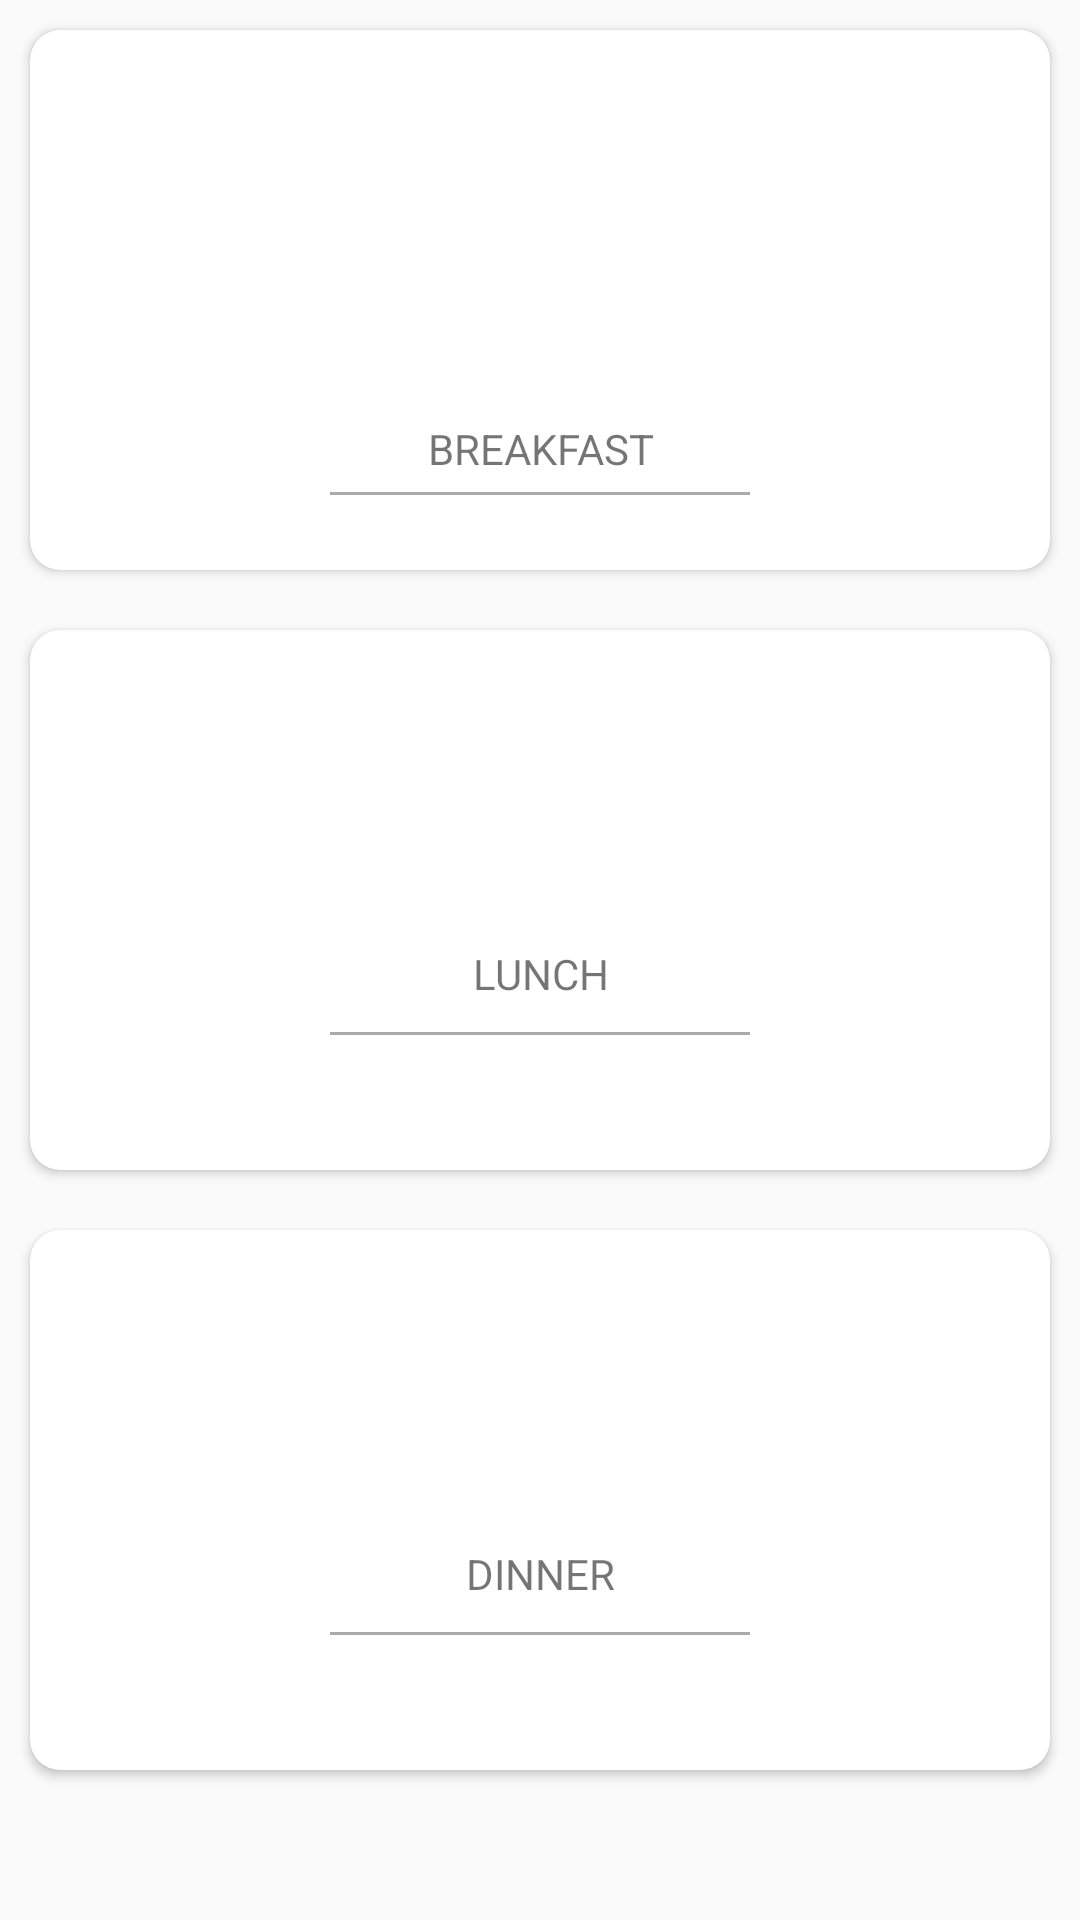

Layout XML and referenced resources for this Android screen:
<!-- AndroidManifest.xml: application theme AppTheme.NoActionBar -->
<!-- res/layout/home.xml -->
<?xml version="1.0" encoding="utf-8"?>
<android.support.design.widget.CoordinatorLayout xmlns:android="http://schemas.android.com/apk/res/android"
    xmlns:app="http://schemas.android.com/apk/res-auto"
    xmlns:tools="http://schemas.android.com/tools"
    android:layout_width="match_parent"
    android:layout_height="match_parent"
    android:fitsSystemWindows="true"
   >
<LinearLayout xmlns:android="http://schemas.android.com/apk/res/android"
    xmlns:card_view="http://schemas.android.com/apk/res-auto"
    android:orientation="vertical"
    android:layout_width="match_parent"
    android:layout_height="match_parent">


    <ScrollView
        android:layout_width="match_parent"
        android:layout_height="match_parent"
        android:scrollbars="none">


        <LinearLayout
            android:layout_width="match_parent"
            android:layout_height="match_parent"
            android:orientation="vertical">

            <LinearLayout
                android:id="@+id/parking"
                android:layout_width="match_parent"
                android:layout_height="200dp">

                <android.support.v7.widget.CardView
                    android:layout_width="match_parent"
                    android:layout_height="match_parent"
                    android:layout_margin="10dp"
                    android:elevation="3dp"
                    card_view:cardCornerRadius="10dp">

                    <LinearLayout
                        android:id="@+id/breakfast"

                        android:layout_width="match_parent"
                        android:layout_height="match_parent"
                        android:gravity="center"
                        android:orientation="vertical">

                        <ImageView

                            android:layout_width="100dp"
                            android:layout_height="100dp"
                            android:layout_gravity="center"
                            android:background="@mipmap/ic_launcher"
                             />

                        <TextView
                            android:layout_width="match_parent"
                            android:layout_height="wrap_content"
                            android:layout_margin="5dp"
                            android:gravity="center"
                            android:text="BREAKFAST" />

                        <View
                            android:layout_width="match_parent"
                            android:layout_height="1dp"
                            android:layout_marginLeft="100dp"
                            android:layout_marginRight="100dp"
                            android:background="@android:color/darker_gray" />


                    </LinearLayout>


                </android.support.v7.widget.CardView>

            </LinearLayout>


            <LinearLayout
                android:layout_width="match_parent"
                android:layout_height="200dp"
                android:gravity="center">


                <android.support.v7.widget.CardView
                    android:layout_width="match_parent"
                    android:layout_height="match_parent"
                    android:layout_margin="10dp"
                    android:elevation="3dp"
                    card_view:cardCornerRadius="10dp">

                    <LinearLayout
                        android:id="@+id/lunch"
                        android:layout_width="match_parent"
                        android:layout_height="match_parent"
                        android:orientation="vertical">

                        <ImageView

                            android:layout_width="100dp"
                            android:layout_height="100dp"
                            android:layout_gravity="center"
                            android:background="@mipmap/ic_launcher" />

                        <TextView
                            android:layout_width="match_parent"
                            android:layout_height="wrap_content"
                            android:layout_margin="5dp"
                            android:gravity="center"
                            android:text="LUNCH" />

                        <View
                            android:layout_width="match_parent"
                            android:layout_height="1dp"
                            android:layout_marginLeft="100dp"
                            android:layout_marginRight="100dp"
                            android:layout_marginTop="5dp"
                            android:background="@android:color/darker_gray" />


                    </LinearLayout>


                </android.support.v7.widget.CardView>

            </LinearLayout>

            <LinearLayout
                android:layout_width="match_parent"
                android:layout_height="200dp"
                android:gravity="center">


                <android.support.v7.widget.CardView
                    android:layout_width="match_parent"
                    android:layout_height="match_parent"
                    android:layout_margin="10dp"
                    android:elevation="3dp"
                    card_view:cardCornerRadius="10dp">

                    <LinearLayout
                        android:id="@+id/dinner"
                        android:layout_width="match_parent"
                        android:layout_height="match_parent"
                        android:orientation="vertical">

                        <ImageView

                            android:layout_width="100dp"
                            android:layout_height="100dp"
                            android:layout_gravity="center"
                            android:background="@mipmap/ic_launcher" />

                        <TextView
                            android:layout_width="match_parent"
                            android:layout_height="wrap_content"
                            android:layout_margin="5dp"
                            android:gravity="center"
                            android:text="DINNER" />

                        <View
                            android:layout_width="match_parent"
                            android:layout_height="1dp"
                            android:layout_marginLeft="100dp"
                            android:layout_marginRight="100dp"
                            android:layout_marginTop="5dp"
                            android:background="@android:color/darker_gray" />

                    </LinearLayout>


                </android.support.v7.widget.CardView>
            </LinearLayout>









        </LinearLayout>
    </ScrollView>
</LinearLayout>

    </android.support.design.widget.CoordinatorLayout>
<!-- resources referenced by this layout -->
<resources>
  <style name="AppTheme.NoActionBar">
          <item name="windowActionBar">false</item>
          <item name="windowNoTitle">true</item>
      </style>
</resources>
